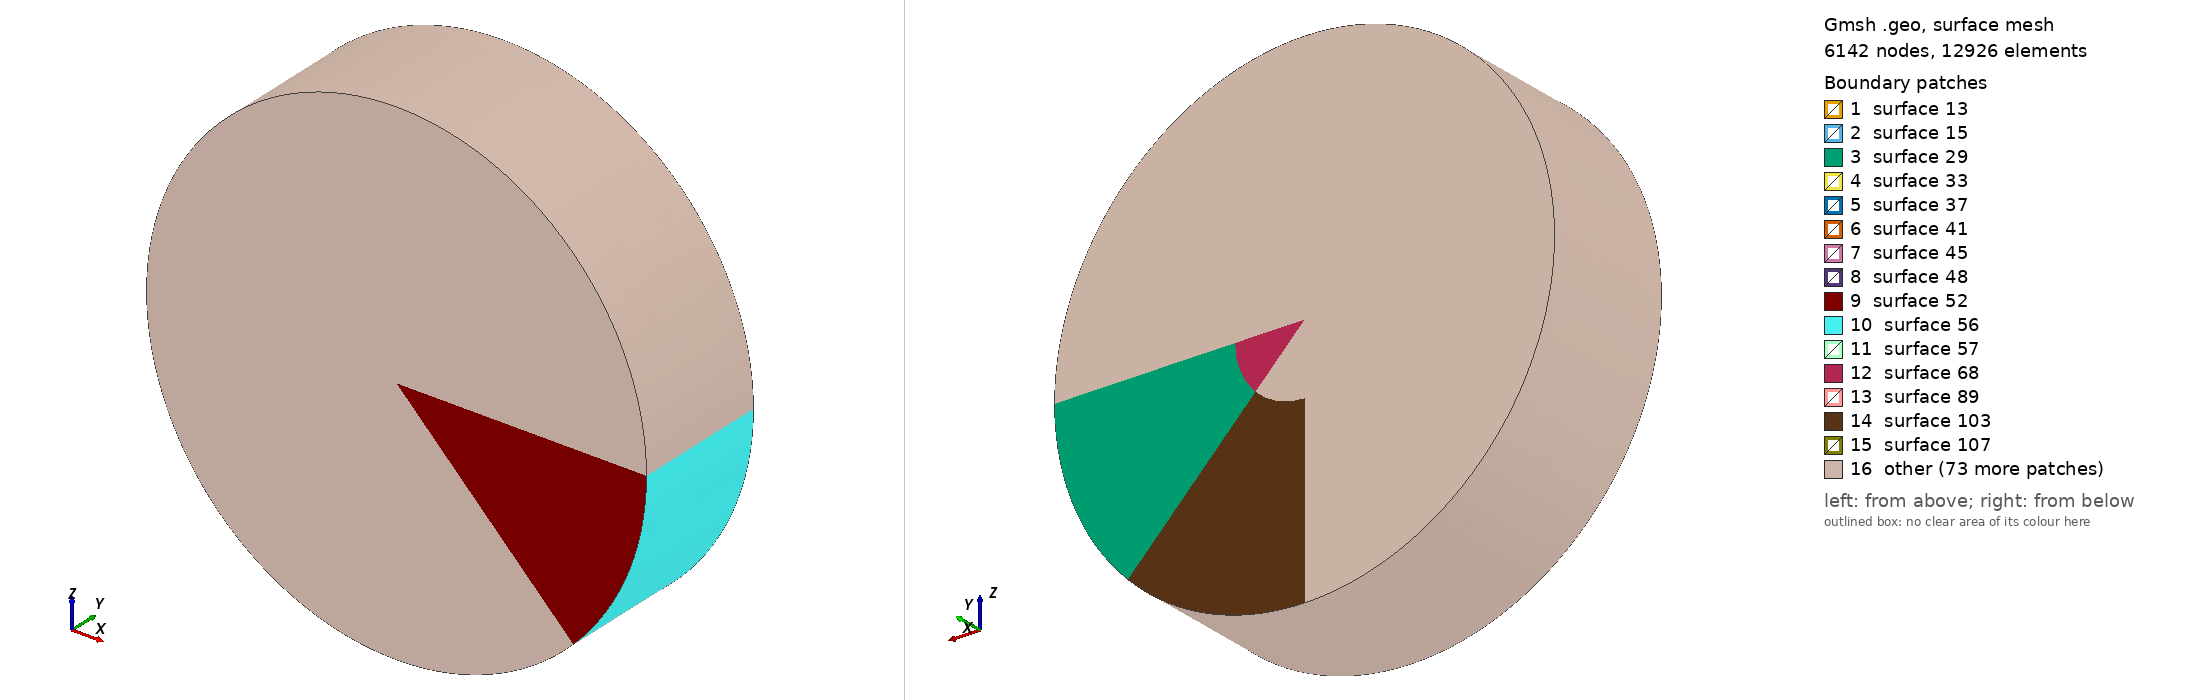

Gmsh geometry script, surface-meshed: 6142 nodes, 12926 surface elements. Boundary patches (legend numbers): 1 surface 13, 2 surface 15, 3 surface 29, 4 surface 33, 5 surface 37, 6 surface 41, 7 surface 45, 8 surface 48, 9 surface 52, 10 surface 56, 11 surface 57, 12 surface 68, 13 surface 89, 14 surface 103, 15 surface 107, 16 other. Left view from above one corner, right view from below the opposite corner. The script declares no physical surfaces, so the legend lists its geometric surfaces. The drawing asked Gmsh for element sizes between 1% and 20% of the model's largest extent; the script's own settings can give other sizes.

=== t.geo (drawn) ===
/*
Gmsh model of a nanocyrstalline silicon film.

2007 Ondrej Certik
*/

Point(1) = {0, 1.0, 0, 0.1};
Point(2) = {0, 0, 0, 0.1};
Point(3) = {1.8, 0, 0, 0.1};
Point(4) = {1.8, 1.0, 0, 0.1};
Point(5) = {0.5, 1.0, 0, 0.1};
Point(6) = {0.4, 0.8, 0, 0.1};
Point(7) = {0.3, 0.6, 0, 0.1};
Point(8) = {0.2, 0.4, 0, 0.1};
Point(9) = {0.1, 0.2, 0, 0.1};
Point(10) = {0, 0.1, 0, 0.1};

Line(1) = {2,3};
Line(2) = {3,4};
Line(3) = {4,5};
Line(4) = {5,1};
Line(5) = {1,10};
Line(6) = {10,2};
Line(7) = {10,9};
Line(8) = {9,8};
Line(9) = {8,7};
Line(10) = {7,6};
Line(11) = {6,5};
Line Loop(12) = {3,-11,-10,-9,-8,-7,6,1,2};
Plane Surface(13) = {12};
Line Loop(14) = {4,5,7,8,9,10,11};
Plane Surface(15) = {14};
Extrude {{0,1,0}, {-0.9+0.9,0,0}, Pi/4} {
  Surface{13,15};
}
Extrude {{0,1,0}, {-0.9+0.9,0,0}, Pi/4} {
  Surface{57,89};
}
Extrude {{0,1,0}, {-0.9+0.9,0,0}, Pi/4} {
  Surface{131,163};
}
Extrude {{0,1,0}, {-0.9+0.9,0,0}, Pi/4} {
  Surface{237,205};
}
Extrude {{0,1,0}, {-0.9+0.9,0,0}, Pi/4} {
  Surface{311,269};
}
Extrude {{0,1,0}, {-0.9+0.9,0,0}, Pi/4} {
  Surface{385,353};
}
Extrude {{0,1,0}, {-0.9+0.9,0,0}, Pi/4} {
  Surface{417,459};
}
Extrude {{0,1,0}, {-0.9+0.9,0,0}, Pi/4} {
  Surface{491,533};
}
Surface Loop(606) = {177,103,29,578,505,431,325,283,-268,181,107,33,-564,-490,-416,329,333,-264,185,111,37,-560,-486,-412,-408,337,-260,189,115,41,-556,-482,-478,-404,341,-256,193,119,45,-552,-548,-474,-400,344,-252,196,122,48,310,204,130,56,605,532,458,352,348,306,200,126,52,601,528,454};
Volume(607) = {606};
Surface Loop(608) = {329,-268,181,107,33,-564,-490,-416,-396,-470,-544,-68,-142,-216,-248,-364,-412,333,-264,185,111,37,-560,-486,-482,-408,337,-260,189,115,41,-556,-552,-478,-404,341,-256,193,119,45,48,122,196,-252,344,-400,-474,-548};
Volume(609) = {608};

Physical Volume (100)={607,609};
Delete { Volume{1,2,3,4,5,6,7,8,9,10,11,12,13,14,15,16}; }
